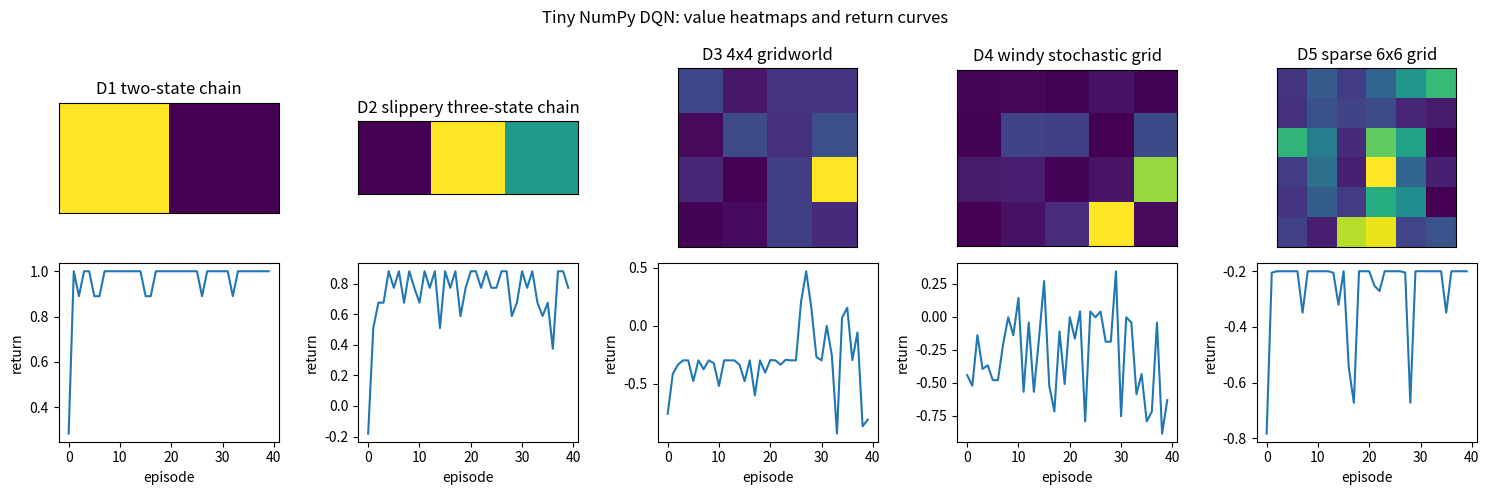

Generate this figure with matplotlib:

import math
from dataclasses import dataclass

import matplotlib.pyplot as plt
import numpy as np

SEED = 11712
rng = np.random.default_rng(SEED)
ACTIONS = np.array([[-1, 0], [0, 1], [1, 0], [0, -1]])
ACTION_NAMES = np.array(["↑", "→", "↓", "←"])


@dataclass
class GridMDP:
    name: str
    rows: int
    cols: int
    start: int
    goals: tuple
    pits: tuple
    walls: tuple
    step_cost: float
    slip: float
    wind: tuple
    gamma: float = 0.9

    @property
    def n_states(self):
        return self.rows * self.cols

    @property
    def n_actions(self):
        return 4

    def to_pos(self, state):
        return divmod(int(state), self.cols)

    def to_state(self, row, col):
        return int(row * self.cols + col)

    def is_terminal(self, state):
        return int(state) in self.goals or int(state) in self.pits

    def in_wall(self, row, col):
        return self.to_state(row, col) in self.walls

    def move(self, state, action):
        if self.is_terminal(state):
            return int(state)
        row, col = self.to_pos(state)
        delta = ACTIONS[int(action)]
        new_row = row + int(delta[0]) + int(self.wind[0])
        new_col = col + int(delta[1]) + int(self.wind[1])
        blocked = new_row < 0 or new_row >= self.rows
        blocked = blocked or new_col < 0 or new_col >= self.cols
        if blocked:
            return int(state)
        if self.in_wall(new_row, new_col):
            return int(state)
        return self.to_state(new_row, new_col)

    def reward(self, next_state):
        if int(next_state) in self.goals:
            return 1.0
        if int(next_state) in self.pits:
            return -1.0
        return float(self.step_cost)

    def transitions(self, state, action):
        if self.is_terminal(state):
            return [(1.0, int(state), 0.0)]
        intended = int(action)
        probs = {intended: 1.0 - self.slip}
        if self.slip > 0:
            probs[(intended - 1) % 4] = probs.get((intended - 1) % 4, 0.0) + self.slip / 2.0
            probs[(intended + 1) % 4] = probs.get((intended + 1) % 4, 0.0) + self.slip / 2.0
        out = []
        for actual, prob in probs.items():
            next_state = self.move(state, actual)
            out.append((prob, next_state, self.reward(next_state)))
        return out

    def step(self, state, action, local_rng):
        options = self.transitions(state, action)
        probs = np.array([item[0] for item in options], dtype=float)
        choice = int(local_rng.choice(len(options), p=probs))
        _, next_state, reward = options[choice]
        return next_state, reward, self.is_terminal(next_state)


def make_f12_ladder():
    return [
        GridMDP("D1 two-state chain", 1, 2, 0, (1,), (), (), -0.01, 0.0, (0, 0)),
        GridMDP("D2 slippery three-state chain", 1, 3, 0, (2,), (), (), -0.02, 0.2, (0, 0)),
        GridMDP("D3 4x4 gridworld", 4, 4, 0, (15,), (5,), (), -0.03, 0.05, (0, 0)),
        GridMDP("D4 windy stochastic grid", 4, 5, 0, (19,), (7, 13), (6,), -0.04, 0.15, (0, 0)),
        GridMDP("D5 sparse 6x6 grid", 6, 6, 0, (35,), (14, 21, 28), (8, 9, 16), -0.02, 0.1, (0, 0)),
    ]


def value_iteration(env, iterations=200, tol=1e-10):
    values = np.zeros(env.n_states)
    q_values = np.zeros((env.n_states, env.n_actions))
    for _ in range(iterations):
        old = values.copy()
        for state in range(env.n_states):
            for action in range(env.n_actions):
                total = 0.0
                for prob, next_state, reward in env.transitions(state, action):
                    total += prob * (reward + env.gamma * old[next_state])
                q_values[state, action] = total
            values[state] = np.max(q_values[state])
            if env.is_terminal(state):
                values[state] = 0.0
        if np.max(np.abs(values - old)) < tol:
            break
    for state in range(env.n_states):
        for action in range(env.n_actions):
            total = 0.0
            for prob, next_state, reward in env.transitions(state, action):
                total += prob * (reward + env.gamma * values[next_state])
            q_values[state, action] = total
    return values, q_values


def epsilon_greedy(q_values, state, epsilon, local_rng):
    if local_rng.random() < epsilon:
        return int(local_rng.integers(q_values.shape[1]))
    return int(np.argmax(q_values[state]))


def run_episode_return(env, q_values, epsilon, local_rng, max_steps=80):
    state = env.start
    total = 0.0
    discount = 1.0
    for _ in range(max_steps):
        action = epsilon_greedy(q_values, state, epsilon, local_rng)
        next_state, reward, done = env.step(state, action, local_rng)
        total += discount * reward
        discount *= env.gamma
        state = next_state
        if done:
            break
    return total


def state_features(env, state, mode="normalized"):
    row, col = env.to_pos(state)
    if mode == "one_hot":
        x = np.zeros(env.n_states)
        x[state] = 1.0
        return x
    if mode == "raw":
        return np.array([1.0, float(row), float(col), float(row * col)])
    row_scale = max(env.rows - 1, 1)
    col_scale = max(env.cols - 1, 1)
    return np.array([1.0, row / row_scale, col / col_scale, row * col / max(row_scale * col_scale, 1)])


def plot_value_and_curve(ladder, artifacts, curve, ylabel, title):
    fig, axes = plt.subplots(2, len(ladder), figsize=(3 * len(ladder), 5))
    for idx, env in enumerate(ladder):
        values = artifacts[idx].reshape(env.rows, env.cols)
        axes[0, idx].imshow(values, cmap="viridis")
        axes[0, idx].set_title(env.name)
        axes[0, idx].set_xticks([])
        axes[0, idx].set_yticks([])
        axes[1, idx].plot(curve[idx])
        axes[1, idx].set_xlabel("episode")
        axes[1, idx].set_ylabel(ylabel)
    fig.suptitle(title)
    plt.tight_layout()


def print_ladder_preview(ladder):
    rows = []
    for name_idx, env in enumerate(ladder, start=1):
        rows.append((f"D{name_idx}", env.name, env.n_states, env.n_actions, env.start, env.goals))
    for row in rows:
        print(row)
    sample = ladder[-1]
    print("D5 sample transition", sample.transitions(sample.start, 1))



gamma = 0.9
q_old = 0.4
reward = 1.0
next_q_values = np.array([0.8, 0.2, 0.1, -0.1])
q_target = reward + gamma * np.max(next_q_values)
loss_before = 0.5 * (q_old - q_target) ** 2
q_after_demo = q_old + 0.5 * (q_target - q_old)
assert np.isclose(q_target, 1.720)
assert np.isclose(q_after_demo, 1.060)
assert np.isclose(loss_before, 0.8712)
print(q_target, q_after_demo, loss_before)



def init_tiny_network(env, hidden=8, seed=0):
    local_rng = np.random.default_rng(seed)
    input_dim = env.n_states
    w1 = local_rng.normal(0.0, 0.08, size=(input_dim, hidden))
    b1 = np.zeros(hidden)
    w2 = local_rng.normal(0.0, 0.08, size=(hidden, env.n_actions))
    b2 = np.zeros(env.n_actions)
    return {"w1": w1, "b1": b1, "w2": w2, "b2": b2}


def one_hot(env, state):
    x = np.zeros(env.n_states)
    x[state] = 1.0
    return x


def dqn_forward(params, x):
    z1 = x @ params["w1"] + params["b1"]
    h1 = np.maximum(z1, 0.0)
    q_values = h1 @ params["w2"] + params["b2"]
    return z1, h1, q_values


def dqn_update(params, target_params, env, batch, alpha=0.03, gamma=0.9, double=False):
    for state, action, reward, next_state, done in batch:
        x = one_hot(env, state)
        z1, h1, q_values = dqn_forward(params, x)
        _, _, next_online = dqn_forward(params, one_hot(env, next_state))
        _, _, next_target = dqn_forward(target_params, one_hot(env, next_state))
        if double:
            next_action = int(np.argmax(next_online))
            bootstrap = next_target[next_action]
        else:
            bootstrap = np.max(next_target)
        target = reward + gamma * bootstrap * (not done)
        error = q_values[action] - target
        grad_q = np.zeros(env.n_actions)
        grad_q[action] = error
        grad_w2 = np.outer(h1, grad_q)
        grad_b2 = grad_q
        grad_h = params["w2"] @ grad_q
        grad_z = grad_h * (z1 > 0)
        grad_w1 = np.outer(x, grad_z)
        grad_b1 = grad_z
        params["w2"] -= alpha * grad_w2
        params["b2"] -= alpha * grad_b2
        params["w1"] -= alpha * grad_w1
        params["b1"] -= alpha * grad_b1
    return params


def tiny_dqn(env, episodes=60, epsilon=0.2, seed=0, use_replay=True, use_target=True, double=False):
    local_rng = np.random.default_rng(seed)
    params = init_tiny_network(env, seed=seed)
    target_params = {key: value.copy() for key, value in params.items()}
    replay = []
    returns = []
    for episode in range(episodes):
        state = env.start
        total = 0.0
        discount = 1.0
        for _ in range(60):
            _, _, q_values = dqn_forward(params, one_hot(env, state))
            if local_rng.random() < epsilon:
                action = int(local_rng.integers(env.n_actions))
            else:
                action = int(np.argmax(q_values))
            next_state, reward, done = env.step(state, action, local_rng)
            transition = (state, action, reward, next_state, done)
            replay.append(transition)
            if len(replay) > 100:
                replay.pop(0)
            if use_replay and len(replay) >= 8:
                idx = local_rng.choice(len(replay), size=8, replace=False)
                batch = [replay[int(i)] for i in idx]
            else:
                batch = [transition]
            active_target = target_params if use_target else params
            params = dqn_update(params, active_target, env, batch, double=double)
            total += discount * reward
            discount *= env.gamma
            state = next_state
            if done:
                break
        if use_target and episode % 10 == 0:
            target_params = {key: value.copy() for key, value in params.items()}
        returns.append(total)
    values = np.zeros(env.n_states)
    for state in range(env.n_states):
        _, _, q_values = dqn_forward(params, one_hot(env, state))
        values[state] = np.max(q_values)
    return params, values, returns



ladder = make_f12_ladder()
print_ladder_preview(ladder)



ladder = make_f12_ladder()
metrics = []
artifacts = []
curves = []
for idx, env in enumerate(ladder):
    params, values, returns = tiny_dqn(env, episodes=40, seed=SEED + idx, use_replay=True, use_target=True)
    metrics.append(np.mean(returns[-10:]))
    artifacts.append(values)
    curves.append(returns)
print("rung | metric=return")
for idx, value in enumerate(metrics, start=1):
    print(f"D{idx}: {value:.4f}")



plot_value_and_curve(ladder, artifacts, curves, "return", "Tiny NumPy DQN: value heatmaps and return curves")



env = make_f12_ladder()[-1]
_, _, unstable = tiny_dqn(env, episodes=25, seed=5, use_replay=False, use_target=False)
_, _, stable = tiny_dqn(env, episodes=25, seed=5, use_replay=True, use_target=True)
print("without replay/target mean return", round(float(np.mean(unstable[-5:])), 3))
print("with replay/target mean return", round(float(np.mean(stable[-5:])), 3))
